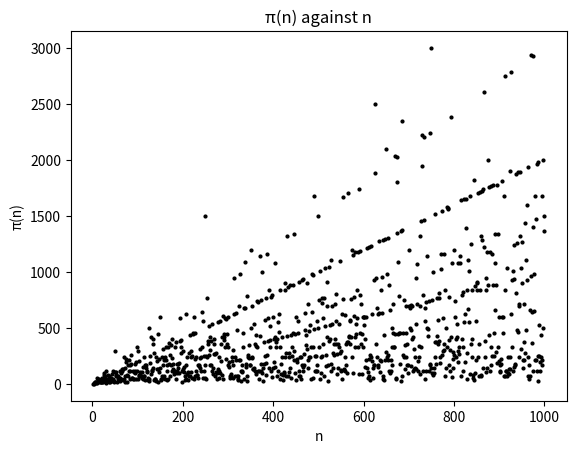

Generate this figure with matplotlib:
import matplotlib.pyplot as plt


def accumulate_pisano(host_num):
    pisano_list = [0, 1, 1]
    
    i = 1
    while not (pisano_list[i] == 0 and pisano_list[i-1] ==1):
        next_term = pisano_list[i]+pisano_list[i+1] 
        
        if next_term>=host_num:
            next_term = next_term-host_num
           
        pisano_list.append(next_term) 
        i+=1
    return pisano_list[:-2]


def count_zero(repetition_list):
    zero_count=0
    for repetition in repetition_list:
        if repetition == 0:
            zero_count += 1
    return zero_count

pisanodict = {'hostnum':[], 'period_length': [], 'zero_count': [], 'periods': []}

for i in range(2, 1001):
    pisano_list = accumulate_pisano(i)
    zeros = count_zero(pisano_list)
    pisanodict['hostnum'].append(i)
    pisanodict['period_length'].append(len(pisano_list))
    pisanodict['zero_count'].append(zeros)
    pisanodict['periods'].append(pisano_list)
    
    
plt.scatter(pisanodict['hostnum'], pisanodict['period_length'], color='black', s=4)
plt.title('π(n) against n')
plt.xlabel("n")
plt.ylabel("π(n)")
plt.show()